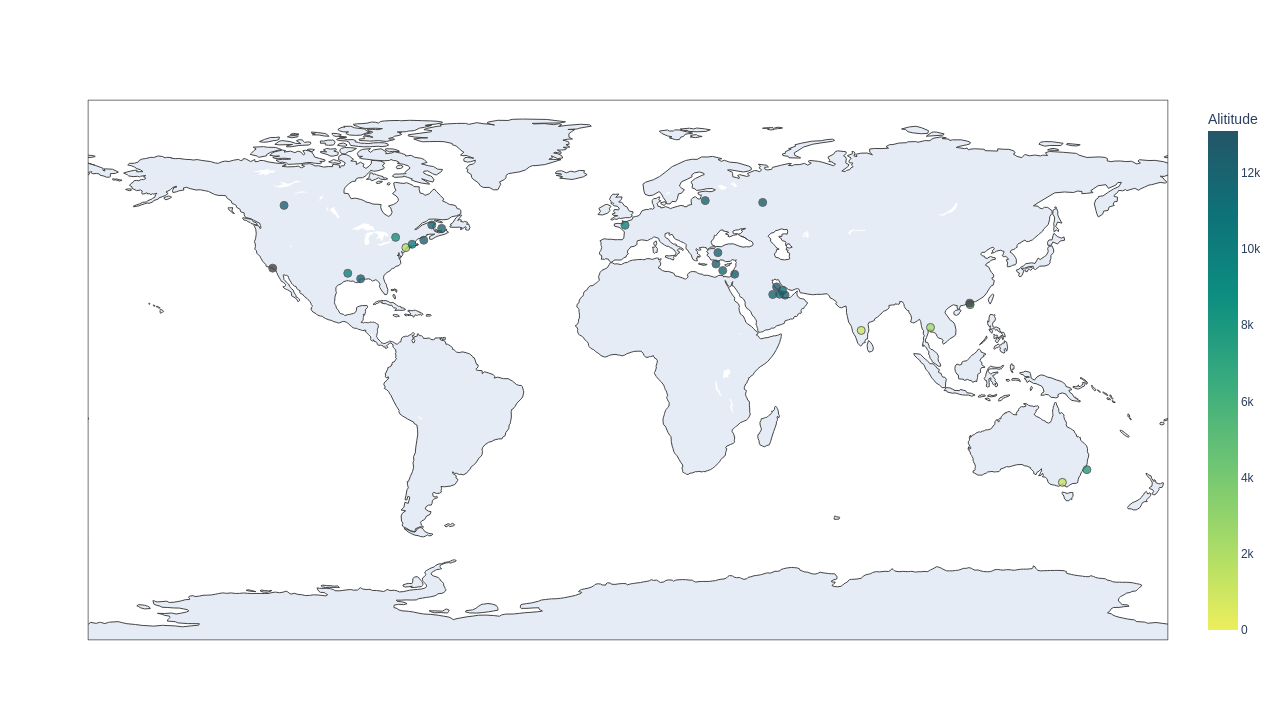

Data behind this chart, as committed beside it:
A/C, Type, MSN, Altitude, Grounded, Export
DLH520, A350 941, 80, 12192, False, 20/11/2021 - 00:53
DLH638, A350-941, nan, 12497, False, 20/11/2021 - 00:53
DLH493, A350-941, 212, 11887, False, 20/11/2021 - 00:53
DLH471, A350-941, 314, 11887, False, 20/11/2021 - 00:53
DAL40, A350-941, 164, 7917, False, 20/11/2021 - 00:53
SAS908, A350-941, 378, 1661, False, 20/11/2021 - 00:53
SAS910, Airbus A350-941, 358, 9776, False, 20/11/2021 - 00:53
CPA705, A350 941, 32, 5837, False, 20/11/2021 - 00:53
CPA139, A350 941, 128, , True, 20/11/2021 - 00:53
FIN1963, A350 941, 51, 11887, False, 20/11/2021 - 00:53
FIN141, Airbus A350-941, 22, 2339, False, 20/11/2021 - 00:53
VIR206, A350-1041, nan, 11887, False, 20/11/2021 - 00:53
SIA392, A350 941, 37, 12192, False, 20/11/2021 - 00:53
SIA346, A350 941, 26, 11582, False, 20/11/2021 - 00:53
SIA306, A350-900, nan, 11582, False, 20/11/2021 - 00:53
CAL2007, A350 941, 49, , True, 20/11/2021 - 00:53
BAW105, 350-1041, 340, 11887, False, 20/11/2021 - 00:53
BAW119, A350-1041, nan, 1013, False, 20/11/2021 - 00:53
AFR454, A350-941, 488, 9571, False, 20/11/2021 - 00:53
AFR681, A350-941, 491, 11887, False, 20/11/2021 - 00:53
AFR225, A350-941, 407, 11582, False, 20/11/2021 - 00:53
AFR351, A350-941, 502, 8557, False, 20/11/2021 - 00:53
FBU720, A350 941, 5, 12192, False, 20/11/2021 - 00:53
CPA254, A350 941, 154, 12497, False, 20/11/2021 - 00:53
CPA105, A350-1041, nan, 1280, False, 20/11/2021 - 00:53
QTR63M, A350 1041, 88, 9594, False, 20/11/2021 - 00:53
QTR8143, Airbus A350 941, 83, 13091, False, 20/11/2021 - 00:53
QTR65G, A350 941, 33, 12504, False, 20/11/2021 - 00:53
